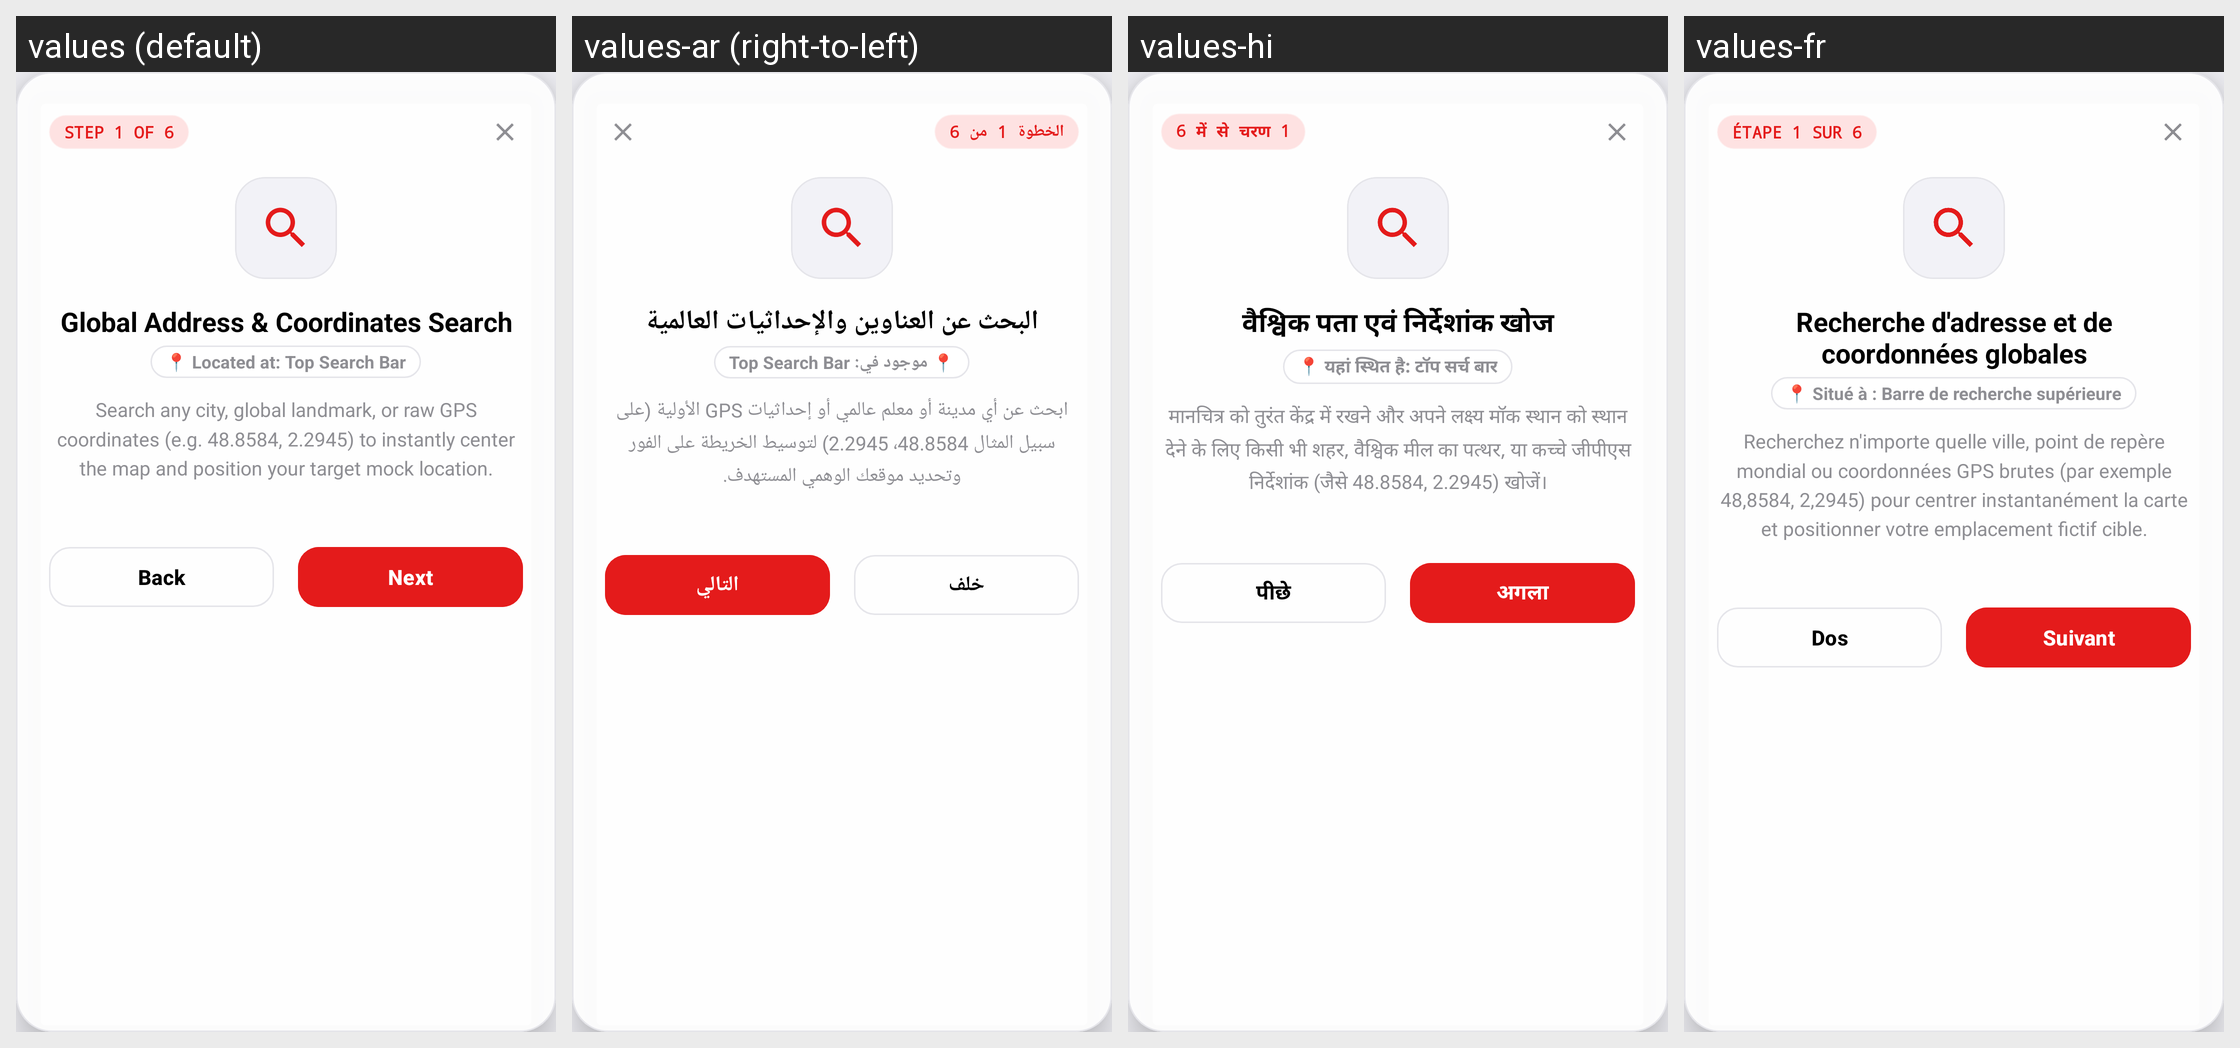

Translations of the strings shown on this Android screen, per locale in the grid:
Android screen res/layout/layout_dialog_app_tutorial.xml rendered under 4 locales, left to right: values (default), values-ar (right-to-left), values-hi, values-fr. Device: Nexus 5 (rendered at 1080×1920; each locale shown at half size, 540×960, under a caption strip naming it); theme Theme.MockLocation.
Other locales in the repository, not shown: values-de, values-es, values-ja, values-pt, values-ru, values-zh.
Strings drawn on this screen, with the default value and each locale's value (text and hints the layout hard-codes, and strings that could not be matched under every locale, appear in the picture but are not listed):

app_tutori_step_1_of_6
  values: STEP 1 OF 6
  values-ar: الخطوة 1 من 6
  values-hi: 6 में से चरण 1
  values-fr: ÉTAPE 1 SUR 6

app_tutori_global_address_coordinates_search
  values: Global Address & Coordinates Search
  values-ar: البحث عن العناوين والإحداثيات العالمية
  values-hi: वैश्विक पता एवं निर्देशांक खोज
  values-fr: Recherche d'adresse et de coordonnées globales

app_tutori_located_at_top_search_bar
  values: 📍 Located at: Top Search Bar
  values-ar: 📍 موجود في: Top Search Bar
  values-hi: 📍 यहां स्थित है: टॉप सर्च बार
  values-fr: 📍 Situé à : Barre de recherche supérieure

app_tutori_search_any_city_global_landmark
  values: Search any city, global landmark, or raw GPS coordinates (e.g. 48.8584, 2.2945) to instantly center the map and position your target mock location.
  values-ar: ابحث عن أي مدينة أو معلم عالمي أو إحداثيات GPS الأولية (على سبيل المثال 48.8584، 2.2945) لتوسيط الخريطة على الفور وتحديد موقعك الوهمي المستهدف.
  values-hi: मानचित्र को तुरंत केंद्र में रखने और अपने लक्ष्य मॉक स्थान को स्थान देने के लिए किसी भी शहर, वैश्विक मील का पत्थर, या कच्चे जीपीएस निर्देशांक (जैसे 48.8584, 2.2945) खोजें।
  values-fr: Recherchez n'importe quelle ville, point de repère mondial ou coordonnées GPS brutes (par exemple 48,8584, 2,2945) pour centrer instantanément la carte et positionner votre emplacement fictif cible.

app_tutori_back
  values: Back
  values-ar: خلف
  values-hi: पीछे
  values-fr: Dos

app_tutori_next
  values: Next
  values-ar: التالي
  values-hi: अगला
  values-fr: Suivant
